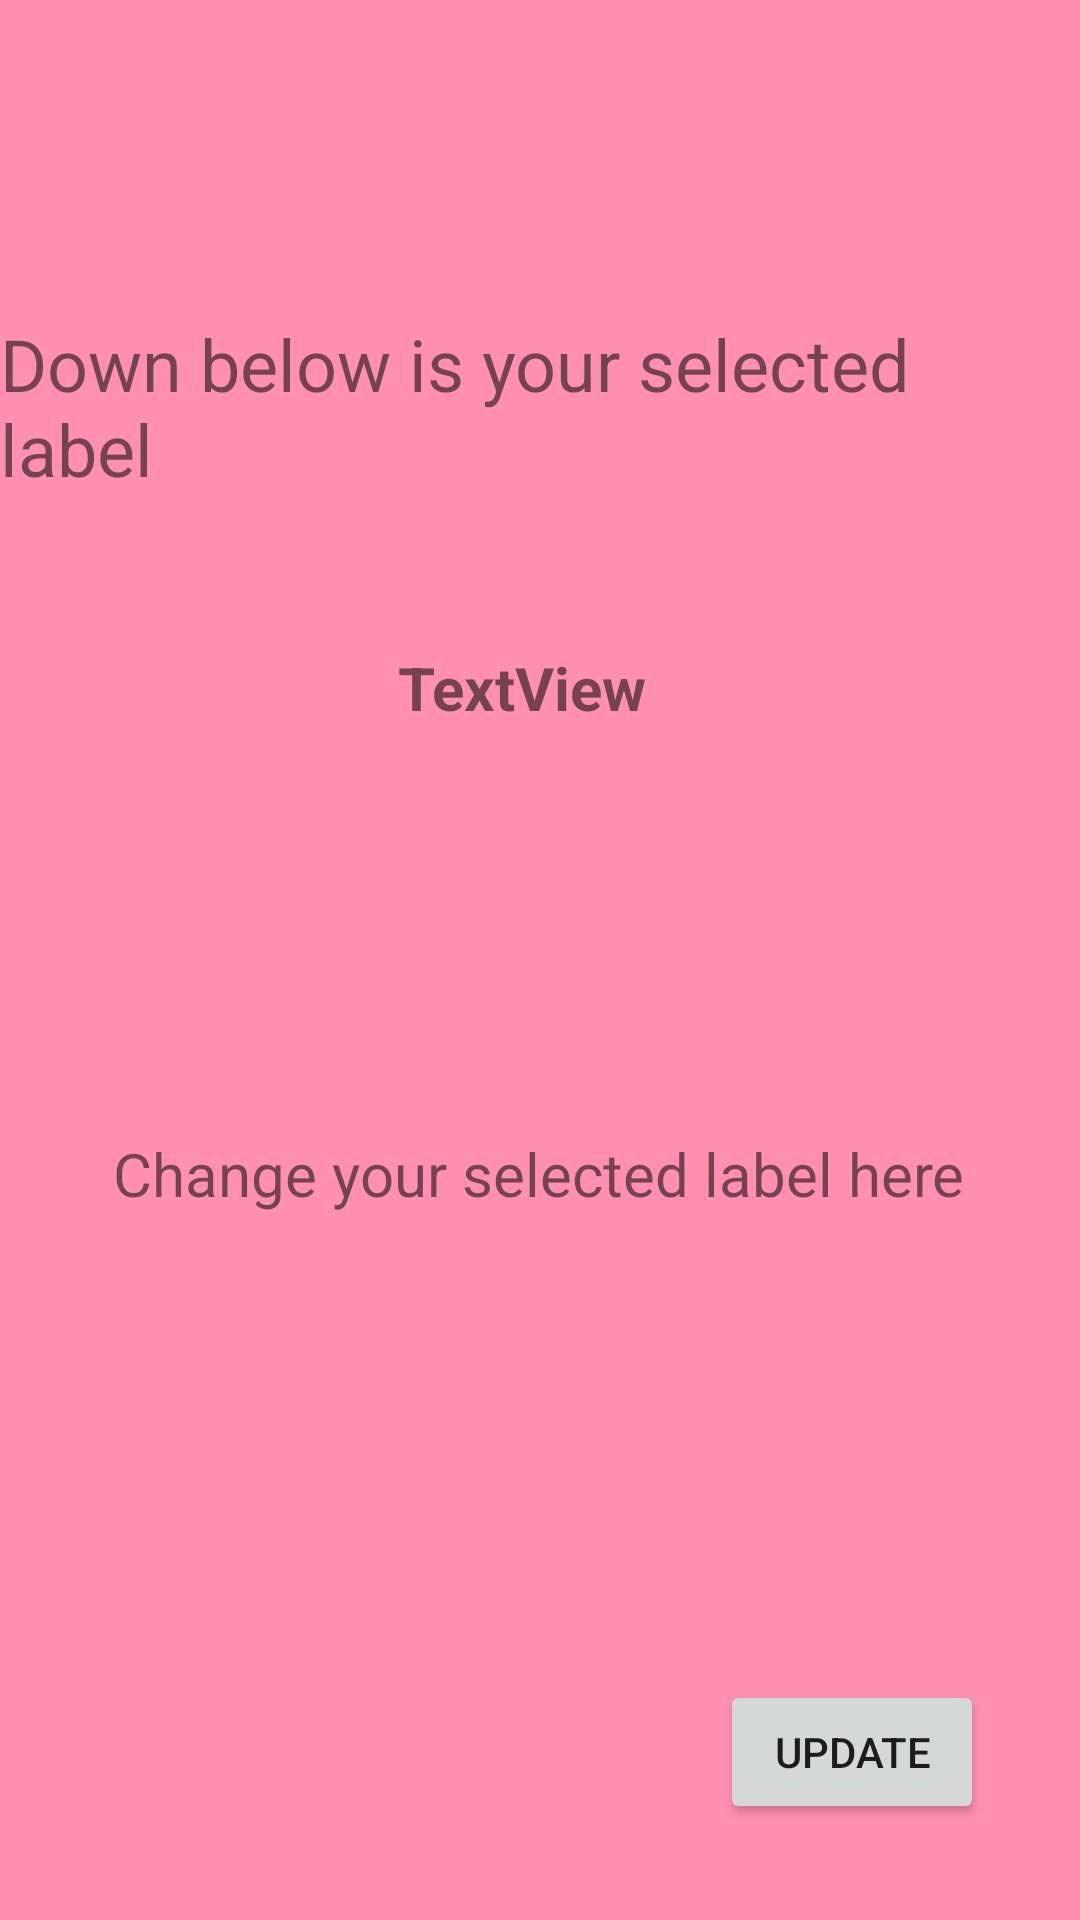

Reconstruct the res/layout file that produces this screen, plus the resources it refers to.
<!-- AndroidManifest.xml: application theme Theme.APEPToDayGroep4 -->
<!-- res/layout/activity_update_label.xml -->
<?xml version="1.0" encoding="utf-8"?>
<androidx.constraintlayout.widget.ConstraintLayout xmlns:android="http://schemas.android.com/apk/res/android"
    xmlns:app="http://schemas.android.com/apk/res-auto"
    xmlns:tools="http://schemas.android.com/tools"
    android:layout_width="match_parent"
    android:layout_height="match_parent"
    android:background="@color/pink"
    tools:context=".UserActivity.UpdateLabel">

    <TextView
        android:id="@+id/showCurrentLabelUpdate"
        android:layout_width="wrap_content"
        android:layout_height="wrap_content"
        android:layout_marginStart="26dp"
        android:layout_marginTop="105dp"
        android:layout_marginEnd="26dp"
        android:text="@string/Selected_Label_Name"
        android:textSize="24sp"
        app:layout_constraintEnd_toEndOf="parent"
        app:layout_constraintStart_toStartOf="parent"
        app:layout_constraintTop_toTopOf="parent" />

    <TextView
        android:id="@+id/showLabelToUpdate"
        android:layout_width="wrap_content"
        android:layout_height="wrap_content"
        android:layout_marginStart="171dp"
        android:layout_marginTop="50dp"
        android:layout_marginEnd="183dp"
        android:text="TextView"
        android:textSize="20sp"
        android:textStyle="bold"
        app:layout_constraintEnd_toEndOf="parent"
        app:layout_constraintStart_toStartOf="parent"
        app:layout_constraintTop_toBottomOf="@+id/showCurrentLabelUpdate" />

    <TextView
        android:id="@+id/selectedUpdateLabelView"
        android:layout_width="wrap_content"
        android:layout_height="wrap_content"
        android:layout_marginStart="110dp"
        android:layout_marginTop="135dp"
        android:layout_marginEnd="110dp"
        android:text="@string/Select_Label_Name_Change"
        android:textSize="20sp"
        app:layout_constraintEnd_toEndOf="parent"
        app:layout_constraintHorizontal_bias="0.503"
        app:layout_constraintStart_toStartOf="parent"
        app:layout_constraintTop_toBottomOf="@+id/showLabelToUpdate" />

    <EditText
        android:id="@+id/editTextNewLabelName"
        android:layout_width="wrap_content"
        android:layout_height="wrap_content"
        android:layout_marginStart="101dp"
        android:layout_marginTop="37dp"
        android:layout_marginEnd="101dp"
        android:layout_marginBottom="274dp"
        android:ems="10"
        android:hint="@string/New_Label_Name"
        android:inputType="textPersonName"
        app:layout_constraintBottom_toBottomOf="parent"
        app:layout_constraintEnd_toEndOf="parent"
        app:layout_constraintStart_toStartOf="parent"
        app:layout_constraintTop_toBottomOf="@+id/selectedUpdateLabelView" />

    <Button
        android:id="@+id/updateNewLabelButton"
        android:layout_width="wrap_content"
        android:layout_height="wrap_content"
        android:layout_marginEnd="32dp"
        android:layout_marginBottom="32dp"
        android:onClick="updateLabelInDatabase"
        android:text="@string/Update_Label_button"
        app:layout_constraintBottom_toBottomOf="parent"
        app:layout_constraintEnd_toEndOf="parent" />

</androidx.constraintlayout.widget.ConstraintLayout>
<!-- resources referenced by this layout -->
<resources>
  <color name="pink">#FF90B3</color>
      //#1C5542
      //#37a17d
      //#4ee6b2
      //#ff1962
  <string name="New_Label_Name">New Label Name</string>
  <string name="Select_Label_Name_Change">Change your selected label here</string>
  <string name="Selected_Label_Name">Down below is your selected label</string>
  <string name="Update_Label_button">Update</string>
  <style name="Theme.APEPToDayGroep4" parent="Theme.MaterialComponents.DayNight.DarkActionBar">
          
          <item name="colorPrimary">@color/purple_500</item>
          <item name="colorPrimaryVariant">@color/purple_700</item>
          <item name="colorOnPrimary">@color/pink</item>
          
          <item name="colorSecondary">@color/teal_200</item>
          <item name="colorSecondaryVariant">@color/teal_700</item>
          <item name="colorOnSecondary">@color/black</item>
          
          <item name="android:statusBarColor" tools:targetApi="l">?attr/colorPrimaryVariant</item>
          
      </style>
  <color name="purple_500">#37a17d</color>
  <color name="purple_700">#1C5542</color>
  <color name="teal_200">#FF03DAC5</color>
  <color name="teal_700">#FF018786</color>
  <color name="black">#FF000000</color>
</resources>
